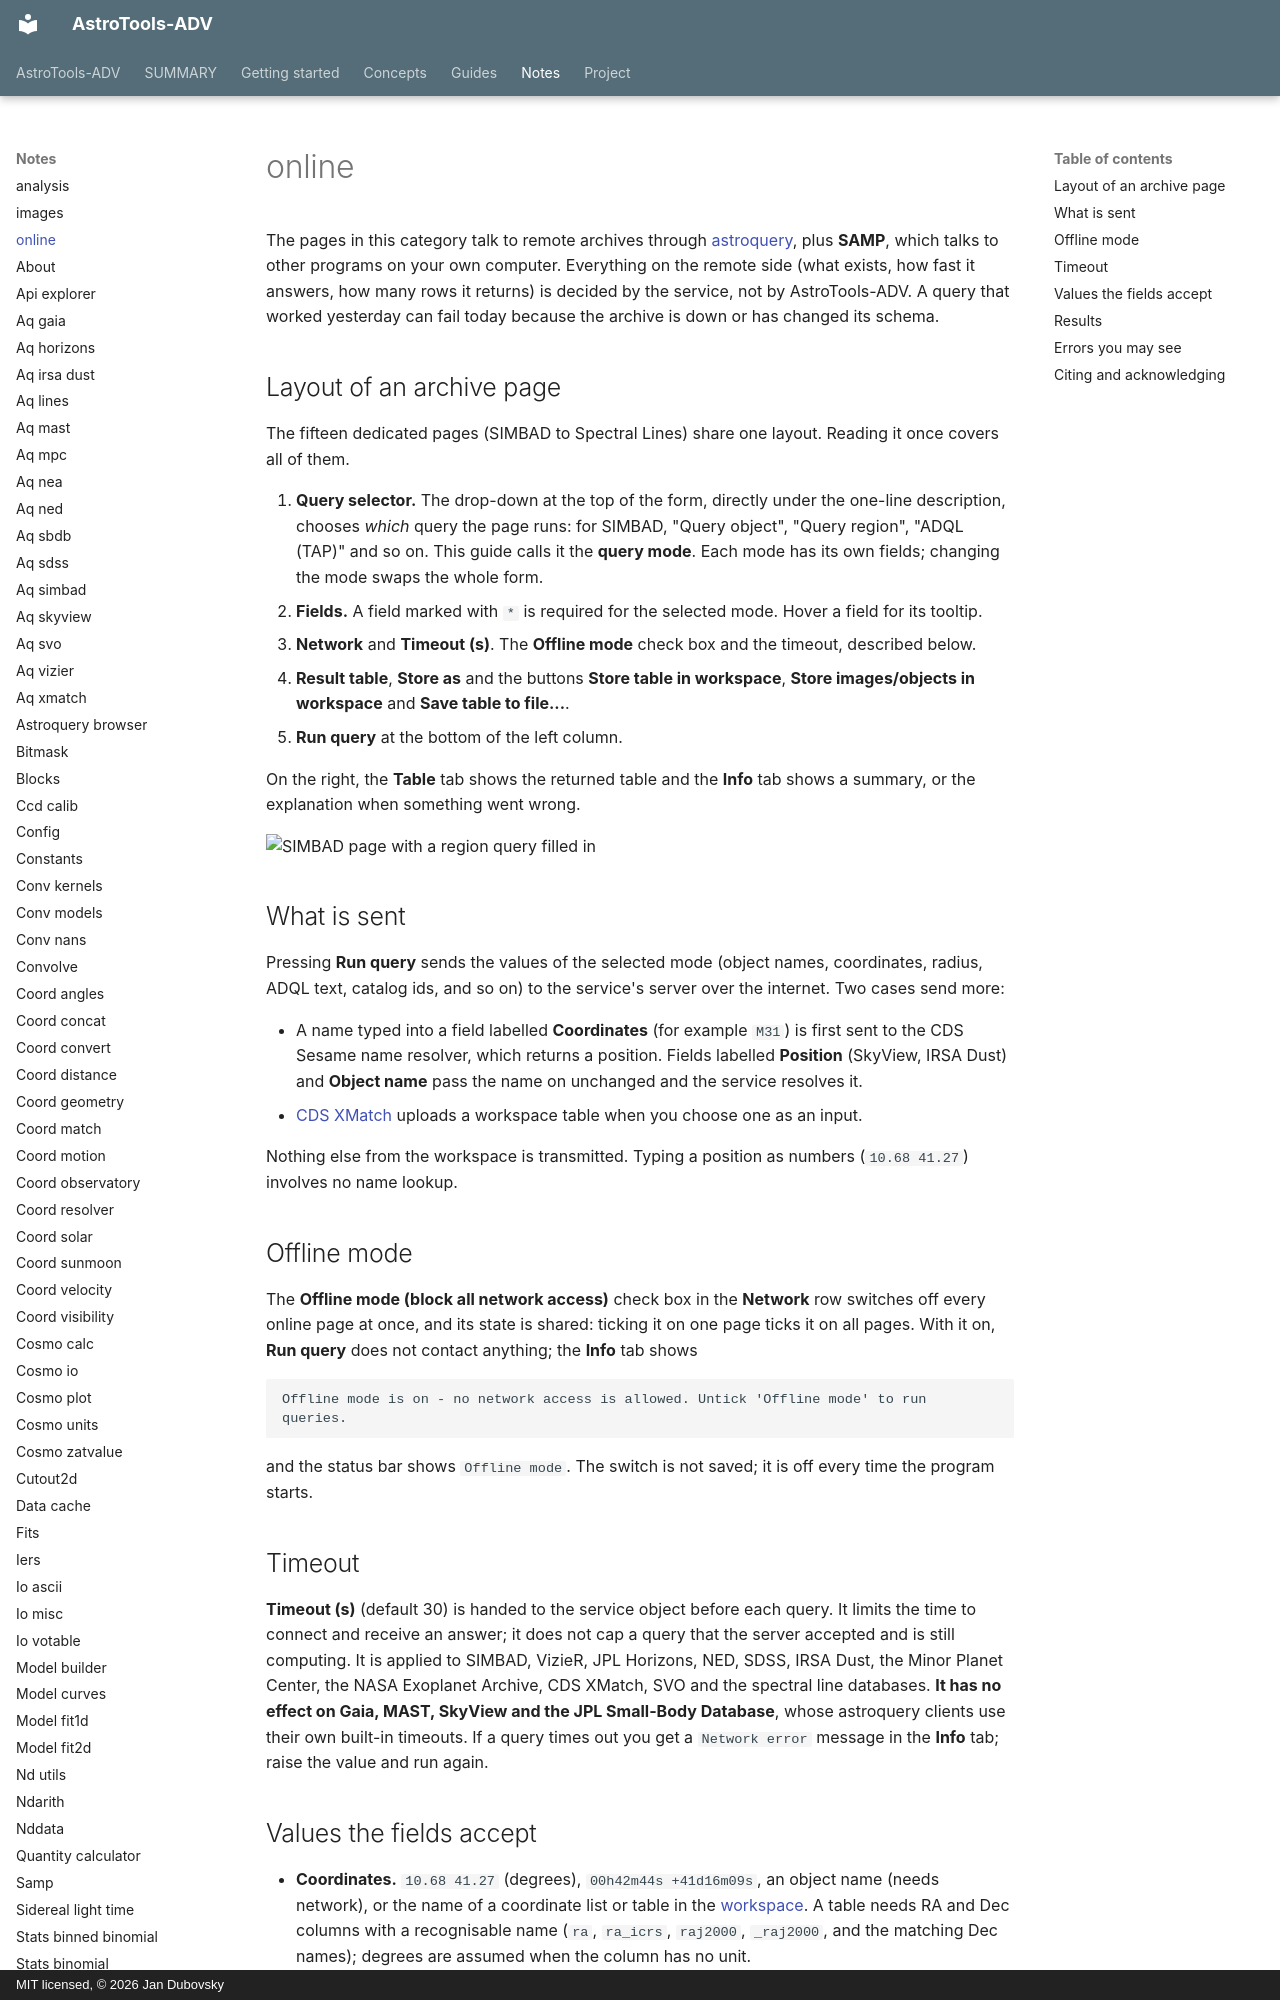

repository: jan-tdy/AstroTools-ADV · page: notes/_online/index.html · generator: mkdocs · copyright: MIT licensed, © 2026 Jan Dubovsky

The pages in this category talk to remote archives through [astroquery](https://astroquery.readthedocs.io/), plus **SAMP**, which talks to other programs on your own computer. Everything on the remote side (what exists, how fast it answers, how many rows it returns) is decided by the service, not by AstroTools-ADV. A query that worked yesterday can fail today because the archive is down or has changed its schema.

## Layout of an archive page

The fifteen dedicated pages (SIMBAD to Spectral Lines) share one layout. Reading it once covers all of them.

1. **Query selector.** The drop-down at the top of the form, directly under the one-line description, chooses *which* query the page runs: for SIMBAD, "Query object", "Query region", "ADQL (TAP)" and so on. This guide calls it the **query mode**. Each mode has its own fields; changing the mode swaps the whole form.
2. **Fields.** A field marked with `*` is required for the selected mode. Hover a field for its tooltip.
3. **Network** and **Timeout (s)**. The **Offline mode** check box and the timeout, described below.
4. **Result table**, **Store as** and the buttons **Store table in workspace**, **Store images/objects in workspace** and **Save table to file...**.
5. **Run query** at the bottom of the left column.

On the right, the **Table** tab shows the returned table and the **Info** tab shows a summary, or the explanation when something went wrong.

![SIMBAD page with a region query filled in](../../assets/guides/online-simbad-form.png "A filled-in form before pressing Run query: query mode 'Query region', an ICRS position, a 5 arcminute radius and two extra SIMBAD fields.")

## What is sent

Pressing **Run query** sends the values of the selected mode (object names, coordinates, radius, ADQL text, catalog ids, and so on) to the service's server over the internet. Two cases send more:

- A name typed into a field labelled **Coordinates** (for example `M31`) is first sent to the CDS Sesame name resolver, which returns a position. Fields labelled **Position** (SkyView, IRSA Dust) and **Object name** pass the name on unchanged and the service resolves it.
- [CDS XMatch](aq_xmatch.md) uploads a workspace table when you choose one as an input.

Nothing else from the workspace is transmitted. Typing a position as numbers (`10.68 41.27`) involves no name lookup.

## Offline mode

The **Offline mode (block all network access)** check box in the **Network** row switches off every online page at once, and its state is shared: ticking it on one page ticks it on all pages. With it on, **Run query** does not contact anything; the **Info** tab shows

```text
Offline mode is on - no network access is allowed. Untick 'Offline mode' to run queries.
```

and the status bar shows `Offline mode`. The switch is not saved; it is off every time the program starts.

## Timeout

**Timeout (s)** (default 30) is handed to the service object before each query. It limits the time to connect and receive an answer; it does not cap a query that the server accepted and is still computing. It is applied to SIMBAD, VizieR, JPL Horizons, NED, SDSS, IRSA Dust, the Minor Planet Center, the NASA Exoplanet Archive, CDS XMatch, SVO and the spectral line databases. **It has no effect on Gaia, MAST, SkyView and the JPL Small-Body Database**, whose astroquery clients use their own built-in timeouts. If a query times out you get a `Network error` message in the **Info** tab; raise the value and run again.
